Image classification data set "Wind_fire_classifications" (raselsarker69/Computer-Vision-With-PyTorch-and-TensorFlow on GitHub). Class labels (3): fire, fog, smoke.

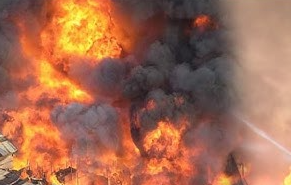
Label: fire

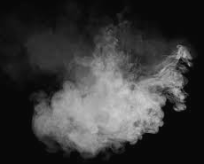
Label: smoke

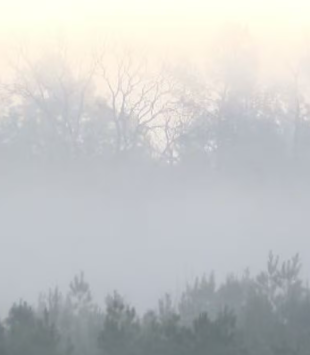
Label: fog

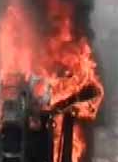
Label: fire

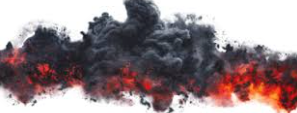
Label: smoke

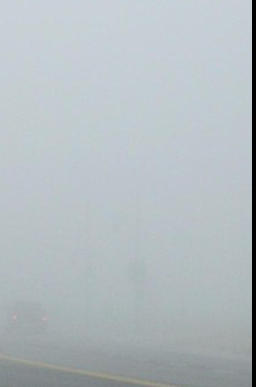
Label: fog
